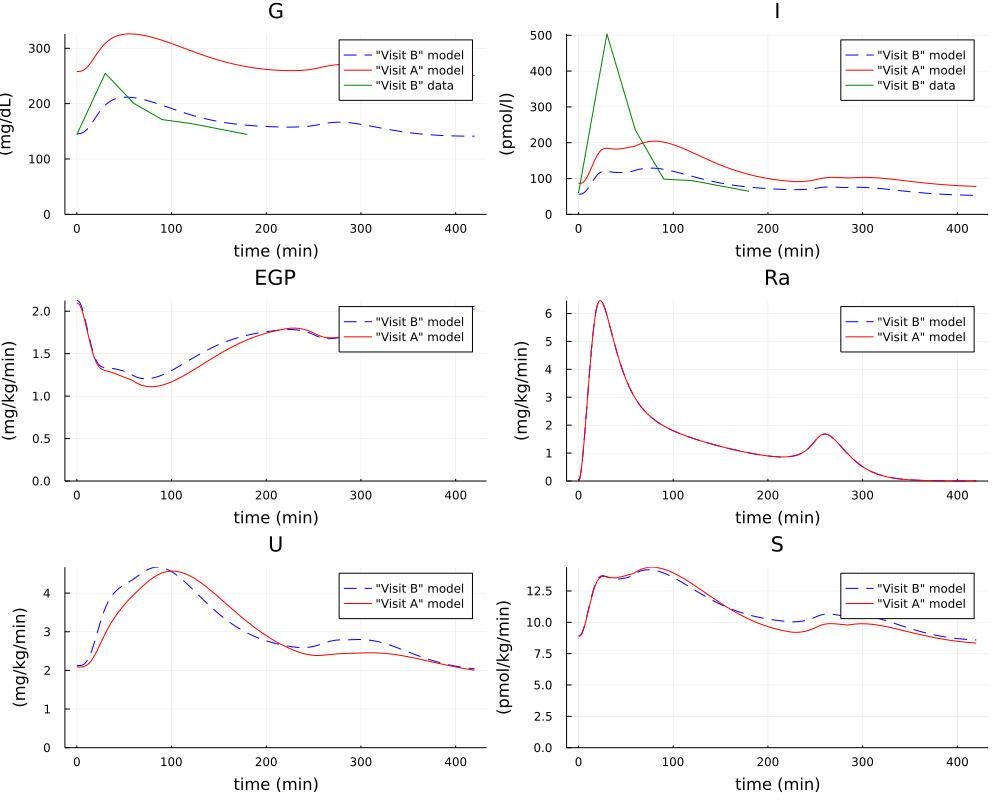

Source data for this figure (header and first rows):
Param, vals
pk_1, 0.05048
pk_2, 0.059
pV_m0, 1.837
pV_mx, 0.0535
pxK_m0, 105.3
pp_2U, 0.07126
pIb, 56.34
pEGPb, 2.125
loss, 48.4
